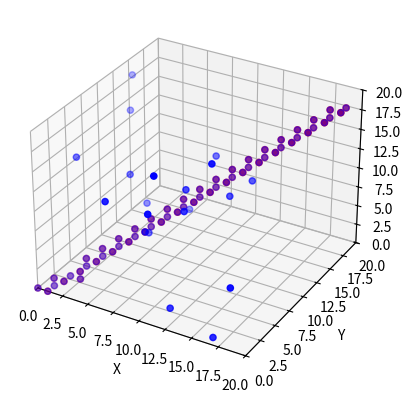

Python code for this plot:
import numpy as np
import matplotlib.pyplot as plt
from mpl_toolkits.mplot3d import Axes3D
import random

global start_state, k_m, open_list, all_state_data


cols = 20
rows = 20
height = 20

number_of_states = rows * cols * height

costi = np.ones((cols,rows,height))
costi[2][2][2] = 100000

def generate_obstacles(n, rows, cols, height):
    coordinates = []
    for i in range(n):
        x = random.randint(0, rows-1)
        y = random.randint(0, cols-1)
        z = random.randint(0, height-1)
        coordinates.append((x, y, z))
        costi[x][y][z] = 10000 

    return coordinates

# Example usage: generate 5 random coordinates in a 3x4x5 cube
number_of_obstacles = 20
n = number_of_obstacles
# p = 3
# q = 4
# r = 5
obstacles = []
obstacles = generate_obstacles(n, rows, cols, height)
lamo = [(19, 19, 18), (19, 18, 18), (18, 18, 18), (18, 18, 17), (18, 17, 17), (17, 17, 17), (17, 17, 16), (17, 16, 16), (16, 16, 16), (16, 16, 15), (16, 15, 15), (15, 15, 15), (15, 15, 14), (15, 14, 14), (14, 14, 14), (14, 14, 13), (14, 13, 13), (13, 13, 13), (13, 13, 12), (13, 12, 12), (12, 12, 12), (12, 12, 11), (12, 11, 11), (11, 11, 11), (11, 11, 10), (11, 10, 10), (10, 10, 10), (10, 10, 9), (10, 9, 9), (9, 9, 9), (9, 9, 8), (9, 8, 8), (8, 8, 8), (8, 8, 7), (8, 7, 7), (7, 7, 7), (7, 7, 6), (7, 6, 6), (6, 6, 6), (6, 6, 5), (6, 5, 5), (5, 5, 5), (5, 5, 4), (5, 4, 4), (4, 4, 4), (4, 4, 3), (4, 3, 3), (3, 3, 3), (3, 3, 2), (3, 2, 2), (3, 2, 1), (2, 2, 1), (2, 1, 1), (1, 1, 1), (1, 1, 0), (1, 0, 0), (0, 0, 0)]
for element in lamo:
    obstacles.append(element)
# print(coordinates)





action_steps = []
action_states = []

goal_state = 0
start_state = (rows*cols*height)-1


# initialize() part 1 as per the D* Lite (Optimized version)
k_m = 0
open_list = []

all_state_data = []

# loop to initialize all_state_data
for i in range(number_of_states):
    asd = i % (rows * cols)
    # Compute the first row of the element
    first_row = [ asd % cols, asd // cols, i // (rows * cols) ]
    # Create the matrix
    element = [first_row, [np.inf, np.inf]]
    # Add the element to the list
    all_state_data.append(element)
    # each element is a 2*2 array: [[x_co-ordinate,y_co-ordinate],[g,rhs]]

# set the rhs value of goal state to 0, making goal state inconsistent
all_state_data[goal_state][1][1] = 0 


# add the goal in open list
open_list.append(all_state_data[goal_state])

# initialize part 1 end ///\\\

# print(all_state_data)


# function to check if the open list is empty
def isopenlistempty():
    if not open_list:
        a = True
    else:
        a = False
    return a
    

# takes the co-ordinate and returns if it is in open list
def isthisinopenlist(s):
    a = False
    if not isopenlistempty():
        for element in open_list:
            if element[0] == s:
                a = True   
    return a


# takes the co-ordinate and removes it from the openlist
def remove_element(s):
    # print(s)
    # might have to check if list is empty
    for element in open_list:
        if element[0] == s:
            open_list.remove(element)
            
            # print("element:",element,"removed")
            return
    # print(s)
    if isopenlistempty():
        print("this is remove_element function. LIST IS EMPTY!")
    print("No element found??????????")
    return


def convert_state_to_coordinate(state):
    asd = state % (rows * cols)
    # Compute the first row of the element
    x,y,z = [ asd % cols, asd // cols, state // (rows * cols) ]
    # x, y = state % cols, state // cols
    return x,y,z


def convert_coordinate_to_state(r,c,h):
    position = h * (rows*cols) + c * cols + r
    return position



#  takes: co-ordinate and priority. Does: updates the priority in the open list
def u_update(u,k):
    # print("90909090",u,k)

    for element in open_list:
        if element[0] == u:
            remove_element(u)
            open_list.append((u,k))
            return
    print("ye kya hogaya")
    return


# takes the ENTIRE ELEMENT ([co-ordinate],[priority]) returns the priority
def CalculateKey(s):
    if s != None:
        if s == [np.inf, np.inf]: #this if was added to fix non-iterable error but it might not be required anymore 
            print("line 112 error:::::::::::::::::::::::::::::::::")
            return tuple(s)

        g,rhs = s[1]
        # print(g,rhs)

        b = min(g,rhs) 
        a = b + heuristic(all_state_data[start_state],s) + k_m
        return(a,b)


# takes the state as input updates the vertex
def updatevertex(u):
    g_u, rhs_u = all_state_data[u][1]
    # print (g_u,rhs_u) 

    if ((g_u != rhs_u ) and isthisinopenlist(convert_state_to_coordinate(u))):
        # U.update(u,CalculateKey(u))
        aaa = CalculateKey((convert_state_to_coordinate(u),all_state_data[u][1]))
        u_update(convert_state_to_coordinate(u),aaa)
        # all_state_data[u][1][0] =  all_state_data[u][1][1]

    elif ( (g_u != rhs_u ) and not isthisinopenlist(convert_state_to_coordinate(u))):
        open_list.append((convert_state_to_coordinate(u),CalculateKey((convert_state_to_coordinate(u),all_state_data[u][1]))))

    elif ( (g_u == rhs_u) and isthisinopenlist(convert_state_to_coordinate(u)) ) :
        remove_element(convert_state_to_coordinate(u))

    return


# returns zero right now
def heuristic(p,q):
    # function checked. works correctly
    # print("-------------------------------------------------",p[0],q[0])
    
    x1, y1, z1 = p[0]

    x2, y2, z2 = q[0]

    # taking the euclidean as the heuristic
    h = 50*(((abs(x2-x1))**2+(abs(y2-y1)**2)+(abs(z2-z1))**2)**(1/2))
    # print("heuristic:",h)
    
    # return h
    return h


def sort_key(element):
    second_row = element[1]
    if np.isinf(second_row[0]):
        return (np.inf, second_row[1])
    else:
        return (sum(second_row), second_row[0])


# utop defined in the algo. returns the element with least priority
def utop():
    if isopenlistempty():
        return[np.inf,np.inf]
    sorted_elements = sorted(open_list, key = sort_key)

    return sorted_elements[0]
    

# returns the least priority of open list. if list empty returns [inf,inf]
def utopkey():
    s = utop()

    if s == [np.inf, np.inf]:
        print("end of list")
        return tuple([np.inf,np.inf])

    elif s != None:
        # print("---------",s,"=====",s[1])
        # print("openlist:",open_list)
        return tuple(s[1])
    
    return None


# takes the co-ordinates and returns true if g > rhs
def gu_greater_than_rhsu(x,y,z):
    state = convert_coordinate_to_state(x,y,z)
    g,rhs = all_state_data[state][1]
    # print(g,rhs)
    if g > rhs:
        return True
    # elif g == rhs:
    #     print("duitai barabar")
    else:
        # print("ye kya huwa?")
        return False


# takes the state and return state of all predessors
def pred(num):
    neighbour_list = []    
    x,y,z = convert_state_to_coordinate(num)

    if not (x-1) < 0:
        a = convert_coordinate_to_state(x-1,y,z)
        # print("x-1",a,"coord:",x-1,y,z)
        if a < number_of_states:
            neighbour_list.append(a)

    if not (x+1) >= cols:
        a = convert_coordinate_to_state(x+1,y,z)
        # print("x+1",a,"coord:",x+1,y,z)
        if a < number_of_states:
            neighbour_list.append(a)

    if not (y-1) < 0:
        a = convert_coordinate_to_state(x,y-1,z)
        # print("y-1",a,"coord:",x,y-1,z)
        if a < number_of_states:
            neighbour_list.append(a)

    if not (y+1) >= rows:
        a = convert_coordinate_to_state(x,y+1,z)
        # print("y+1",a,"coord:",x,y+1,z)
        if a < number_of_states:
            neighbour_list.append(a)

    if not (z-1) < 0:
        a = convert_coordinate_to_state(x,y,z-1)
        # print("z-1",a,"coord:",x,y,z-1)
        if a < number_of_states:
            neighbour_list.append(a)

    if not (z+1) >= height:
        a = convert_coordinate_to_state(x,y,z+1)
        # print("z+1",a,"coord:",x,y,z+1)
        if a < number_of_states:
            neighbour_list.append(a)

    return neighbour_list


costi = np.ones((cols,rows,height))
costi[2][2][2] = 100000

# takes in 2 states and returns the cost
def cost(a,b):
    x1,y1,z1 = convert_state_to_coordinate(a)
    x2,y2,z2 = convert_state_to_coordinate(b)

    a = costi[x2][y2][z2]

    if a != 1:
        return 10000
    
    else:
        return 1

    # check if obstalce and calc cost
    # 
    # return a


#takes in a state, returns minimum (cost + neighbour g)
def minimum_c_plus_g(state):
    val = []
    results = pred(state)
    for result in results:
        a = cost(state,result) + all_state_data[result][1][0]
        val.append(a)

    sorti = sorted(val)
    return sorti[0]


# takes in a state, returns the neighbour with minimum (cost + g)
def argmin_succ(state):
    val = []
    results = pred(state)
    for result in results:
        a = cost(state,result) + all_state_data[result][1][0]
        val.append([result,a])

    sorti = sorted(val, key=lambda x: x[1])
    return sorti[0][0]


# as the name suggets:
def computeshortestpath():

    g_start, rhs_start = all_state_data[start_state][1]
    # print(g_start,rhs_start)

    while ( (utopkey() <= CalculateKey(all_state_data[start_state])) or ( rhs_start > g_start) ):
        u = utop()
        k_old = utopkey()
        k_new = CalculateKey(u)

        xx , yy , zz = u[0]
        state = convert_coordinate_to_state(xx,yy,zz)
        
        if k_old < k_new :
            u_update(u[0],k_new)
            # print("yo na hunu parne")

        elif gu_greater_than_rhsu(xx, yy,zz): #g(u) > rhs(u)
            all_state_data[state][1][0] = all_state_data[state][1][1]  #g(u) = rhs(u)
            remove_element(u[0])
            results = pred(state)
            # print("results", results)
            for result in results:
                if result != goal_state:
                    
                    min_a = all_state_data[result][1][1]
                    min_b = cost(result,state) + all_state_data[state][1][0]
                    all_state_data[result][1][1] = min(min_a, min_b)
                    updatevertex(result)
        else:
            g_old = all_state_data[state][1][0]
            all_state_data[state][1][0] = np.inf
            results = pred(state)
            result.append(state)
            for result in results:
                if all_state_data[result][1][1] == (cost(result,u) + g_old):
                    if result != goal_state:
                        all_state_data[result][1][1] = minimum_c_plus_g(result)
                    updatevertex(result)

        # print("openlis:",open_list)
        print("utop",u,"utopkey",utopkey())
    
    # fig, axs = plt.subplots(nrows=rows, ncols=cols)

    # for i, element in enumerate(all_state_data):
    #     # Get the x and y coordinates from the first row of the element
    #     x, y = element[0]
    #     # Get the value to show in the cell from the second row of the element
    #     value = element[1]
    #     # Plot the element in the corresponding subplot
    #     axs[y, x].text(0.5, 0.5, value, horizontalalignment='center', verticalalignment='center', fontsize=16)

    # # Set the axis labels and title
    # fig.suptitle('2x2 Matrix Plot')
    # for ax in axs.flat:
    #     ax.set(xlabel='X', ylabel='Y')

    # # Hide the axis ticks and spines
    # for ax in axs.flat:
    #     ax.xaxis.set_visible(False)
    #     ax.yaxis.set_visible(False)
    #     ax.spines['top'].set_visible(False)
    #     ax.spines['right'].set_visible(False)
    #     ax.spines['bottom'].set_visible(False)
    #     ax.spines['left'].set_visible(False)

    # # Show the plot
    # plt.show()

    
    
    return





    



last_state = start_state
computeshortestpath()
# counter = 0
while (start_state != goal_state):
    if all_state_data[start_state][1][1] == np.inf :
        print("THERE IS NO KNOWN PATH")
    # if counter == 0:
    #     costi[0][0][3] =  np.inf
    start_state = argmin_succ(start_state)

    action_steps.append(convert_state_to_coordinate(start_state))
    action_states.append(start_state)
    # counter+=1

print(action_steps)
print(action_states)

    # move to S_start
    # scan graph for changed edges cost
    # if any_cost_changed():
    #     k_m = k_m + heuristic(last_state,start_state)
    #     last_state = start_state

list1 = action_steps
list2 = obstacles

data = np.zeros((rows, cols, height))
for coord in list1:
    data[coord] = 1
for coord in list2:
    data[coord] = 2

# create 3D figure
fig = plt.figure()
ax = fig.add_subplot(111, projection='3d')

# plot the data for list 1 and list 2
x1, y1, z1 = np.array(list1).T
ax.scatter(x1, y1, z1, c='r', marker='o')
x2, y2, z2 = np.array(list2).T
ax.scatter(x2, y2, z2, c='b', marker='o')

# set axis labels and limits
ax.set_xlabel('X')
ax.set_ylabel('Y')
ax.set_zlabel('Z')
ax.set_xlim(0, rows)
ax.set_ylim(0, cols)
ax.set_zlim(0, height)

# show the plot
plt.show()





